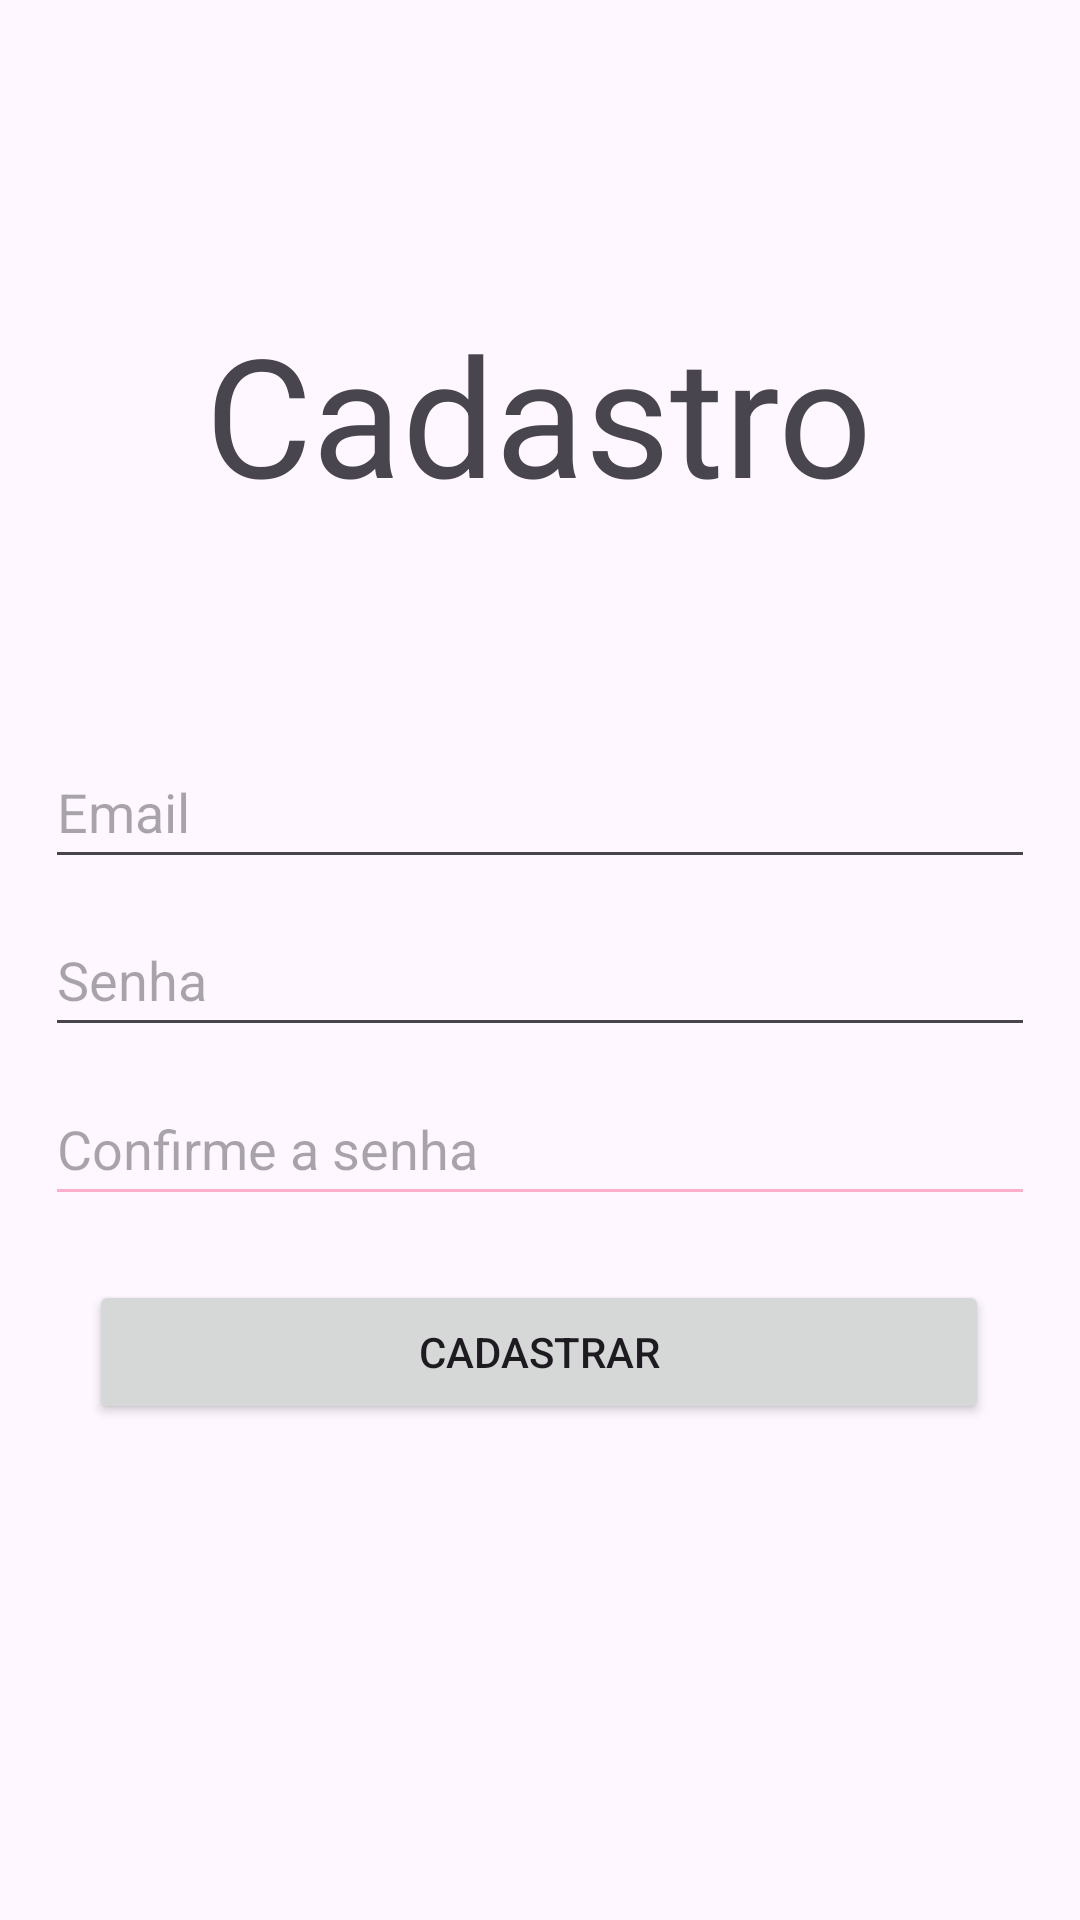

The Android layout XML behind this screen, and the referenced resources:
<!-- AndroidManifest.xml: application theme Theme.ReceitaAplicativo -->
<!-- res/layout/activity_cadastro.xml -->
<?xml version="1.0" encoding="utf-8"?>
<androidx.constraintlayout.widget.ConstraintLayout xmlns:android="http://schemas.android.com/apk/res/android"
    xmlns:app="http://schemas.android.com/apk/res-auto"
    xmlns:tools="http://schemas.android.com/tools"
    android:layout_width="match_parent"
    android:layout_height="match_parent"
    tools:context=".CadastroActivity">

    <TextView
        android:id="@+id/txt_Cadastro"
        android:layout_width="wrap_content"
        android:layout_height="wrap_content"
        android:text="Cadastro"
        android:textSize="55sp"
        app:layout_constraintBottom_toBottomOf="parent"
        app:layout_constraintEnd_toEndOf="parent"
        app:layout_constraintHorizontal_bias="0.497"
        app:layout_constraintStart_toStartOf="parent"
        app:layout_constraintTop_toTopOf="parent"
        app:layout_constraintVertical_bias="0.178" />

    <EditText
        android:id="@+id/editTextUsername"
        android:layout_width="0dp"
        android:layout_height="wrap_content"
        android:layout_margin="15dp"
        android:hint="Email"
        android:minHeight="48dp"
        app:layout_constraintBottom_toBottomOf="parent"
        app:layout_constraintEnd_toEndOf="parent"
        app:layout_constraintHorizontal_bias="0.0"
        app:layout_constraintStart_toStartOf="parent"
        app:layout_constraintTop_toTopOf="parent"
        app:layout_constraintVertical_bias="0.409" />


    <EditText
        android:id="@+id/txt_confirm_password"
        android:layout_width="0dp"
        android:layout_height="wrap_content"
        android:layout_margin="15dp"
        android:backgroundTint="#ffafcc"
        android:hint="Confirme a senha"
        android:minHeight="48dp"
        android:inputType="textPassword"
        app:layout_constraintBottom_toBottomOf="parent"
        app:layout_constraintEnd_toEndOf="parent"
        app:layout_constraintHorizontal_bias="0.103"
        app:layout_constraintStart_toStartOf="parent"
        app:layout_constraintTop_toTopOf="parent"
        app:layout_constraintVertical_bias="0.609" />

    <EditText
        android:id="@+id/txt_senhalogin"
        android:layout_width="0dp"
        android:layout_height="wrap_content"
        android:layout_margin="15dp"
        android:hint="Senha"
        android:minHeight="48dp"
        android:inputType="textPassword"
        app:layout_constraintBottom_toBottomOf="parent"
        app:layout_constraintEnd_toEndOf="parent"
        app:layout_constraintHorizontal_bias="0.448"
        app:layout_constraintStart_toStartOf="parent"
        app:layout_constraintTop_toTopOf="parent"
        app:layout_constraintVertical_bias="0.509" />

    <Button
        android:id="@+id/btnCadastro"
        android:layout_width="wrap_content"
        android:layout_height="wrap_content"
        android:width="300dp"
        android:text="Cadastrar"
        app:layout_constraintBottom_toBottomOf="parent"
        app:layout_constraintEnd_toEndOf="parent"
        app:layout_constraintHorizontal_bias="0.495"
        app:layout_constraintStart_toStartOf="parent"
        app:layout_constraintTop_toTopOf="parent"
        app:layout_constraintVertical_bias="0.721" />

    <ImageView
        android:id="@+id/imageViewMostrarSenha"
        android:layout_width="wrap_content"
        android:layout_height="wrap_content"
        app:layout_constraintBottom_toBottomOf="parent"
        app:layout_constraintEnd_toEndOf="parent"
        app:layout_constraintHorizontal_bias="0.935"
        app:layout_constraintStart_toStartOf="parent"
        app:layout_constraintTop_toTopOf="parent"
        app:layout_constraintVertical_bias="0.499"
        app:srcCompat="@drawable/baseline_check_box_outline_blank_24" />

    <ImageView
        android:id="@+id/imageViewMostrarConfirmarSenha"
        android:layout_width="wrap_content"
        android:layout_height="wrap_content"
        app:layout_constraintBottom_toBottomOf="parent"
        app:layout_constraintEnd_toEndOf="parent"
        app:layout_constraintHorizontal_bias="0.935"
        app:layout_constraintStart_toStartOf="parent"
        app:layout_constraintTop_toTopOf="parent"
        app:layout_constraintVertical_bias="0.595"
        app:srcCompat="@drawable/baseline_check_box_outline_blank_24" />

</androidx.constraintlayout.widget.ConstraintLayout>
<!-- resources referenced by this layout -->
<resources>
  <style name="Theme.ReceitaAplicativo" parent="Base.Theme.ReceitaAplicativo" />
  <style name="Base.Theme.ReceitaAplicativo" parent="Theme.Material3.DayNight.NoActionBar">
          
          
      </style>
</resources>
